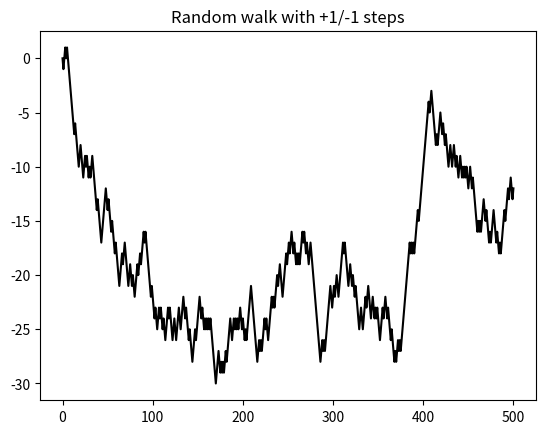

Write Python code to recreate this figure.
import random
import matplotlib.pyplot as plt

position = 0
walk = [position]
for i in range(500):
        step = 1 if random.randint(0,1) else -1
        position += step
        walk.append(position)

fig = plt.figure()
ax = fig.add_subplot(111)
ax.plot(walk, marker=r'', color=u'black')
ax.xaxis.set_ticks_position('bottom')
ax.yaxis.set_ticks_position('left')
ax.set_title('Random walk with +1/-1 steps')
plt.show()
